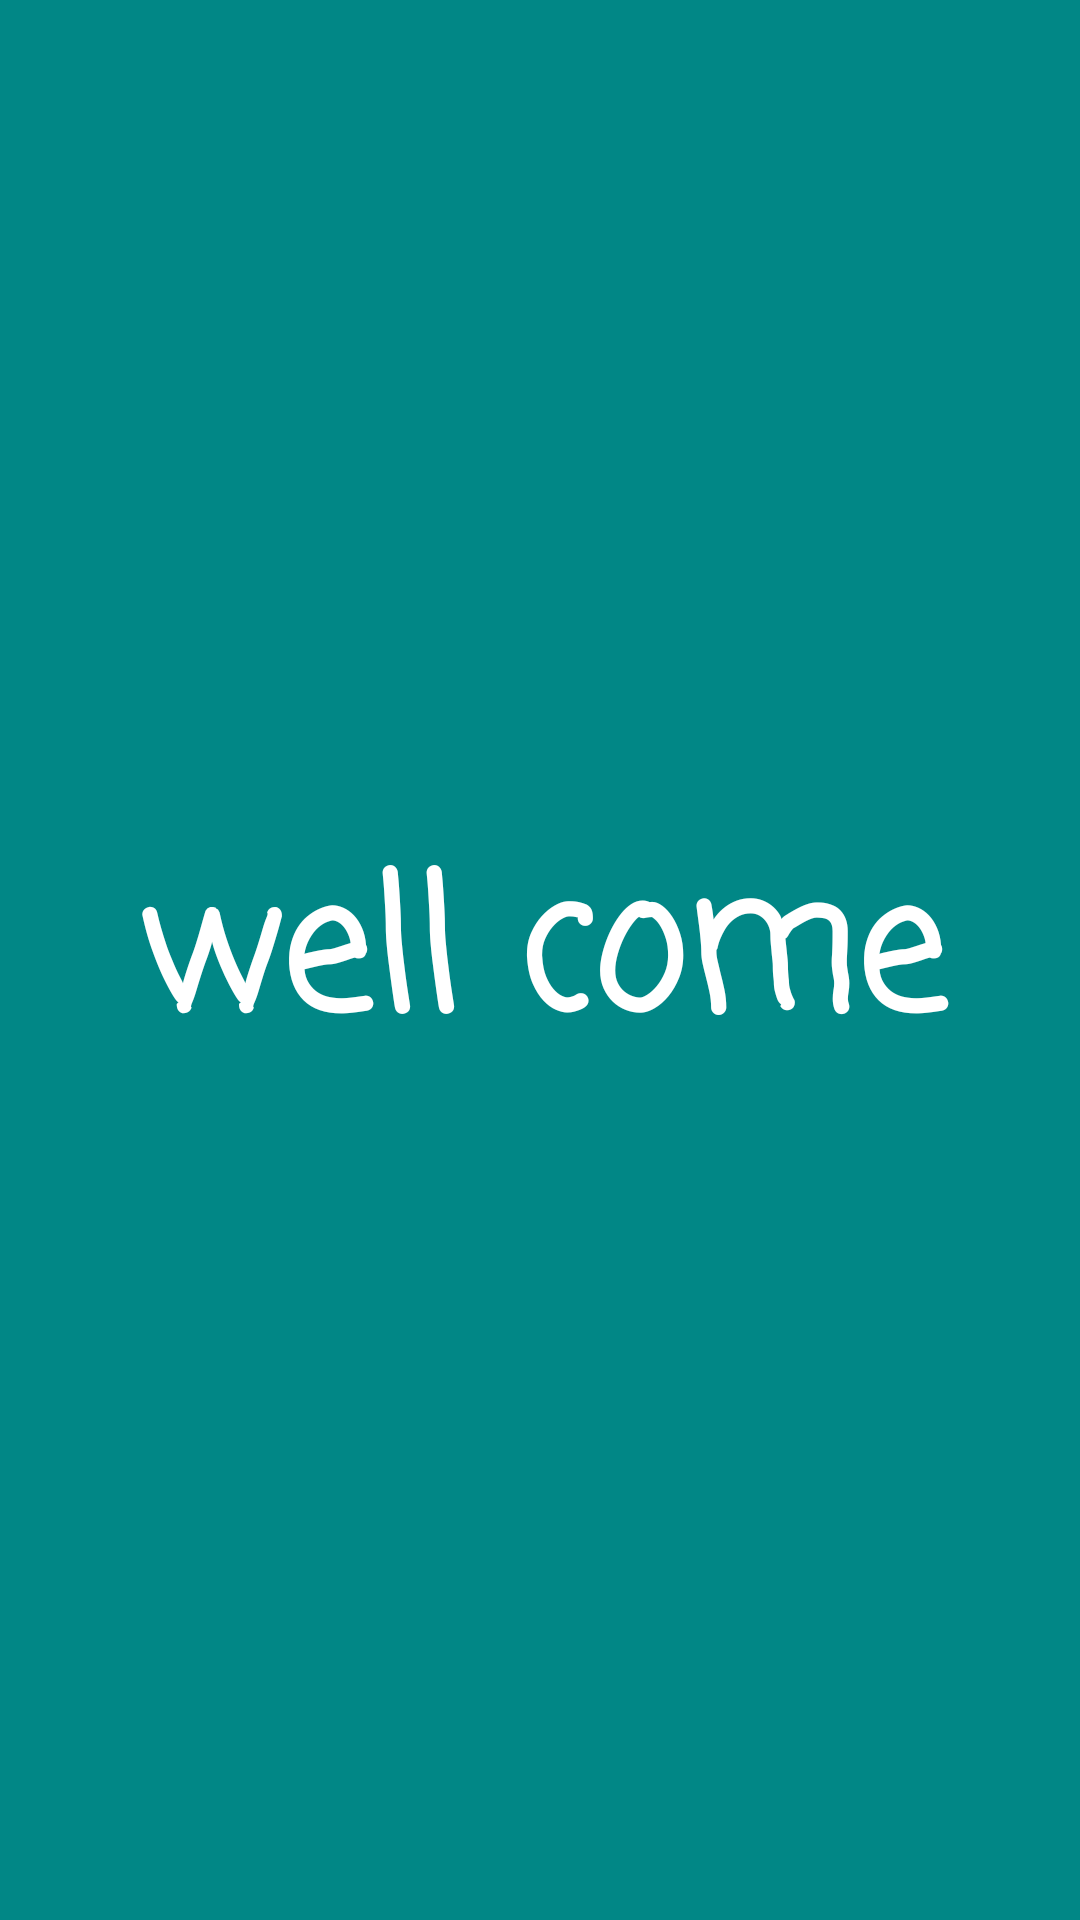

Reconstruct the res/layout file that produces this screen, plus the resources it refers to.
<!-- AndroidManifest.xml: application theme Theme.Kanimoyi -->
<!-- res/layout/activity_home.xml -->
<?xml version="1.0" encoding="utf-8"?>
<androidx.constraintlayout.widget.ConstraintLayout xmlns:android="http://schemas.android.com/apk/res/android"
    xmlns:app="http://schemas.android.com/apk/res-auto"
    xmlns:tools="http://schemas.android.com/tools"
    android:layout_width="match_parent"
    android:layout_height="match_parent"
    android:background="@color/teal_700"
    tools:context=".Home">

    <TextView
        android:layout_width="match_parent"
        android:layout_height="match_parent"
        android:fontFamily="casual"
        android:gravity="center"
        android:text="well come"
        android:textColor="@color/white"
        android:textSize="60dp"
        android:textStyle="bold"></TextView>

</androidx.constraintlayout.widget.ConstraintLayout>
<!-- resources referenced by this layout -->
<resources>
  <style name="Theme.Kanimoyi" parent="Theme.MaterialComponents.DayNight.DarkActionBar">
          
          <item name="colorPrimary">@color/purple_500</item>
          <item name="colorPrimaryVariant">@color/purple_700</item>
          <item name="colorOnPrimary">@color/white</item>
          
          <item name="colorSecondary">@color/teal_200</item>
          <item name="colorSecondaryVariant">@color/teal_700</item>
          <item name="colorOnSecondary">@color/black</item>
          
          <item name="android:statusBarColor" tools:targetApi="l">?attr/colorPrimaryVariant</item>
          
      </style>
  <!-- not gathered from this repository: default colours our renderer supplied (Android Studio template values) -->
  <color name="purple_500">#FF6200EE</color>
  <color name="purple_700">#FF3700B3</color>
  <color name="teal_200">#FF03DAC5</color>
  <color name="teal_700">#FF018786</color>
  <color name="black">#FF000000</color>
  <color name="white">#FFFFFFFF</color>
</resources>
